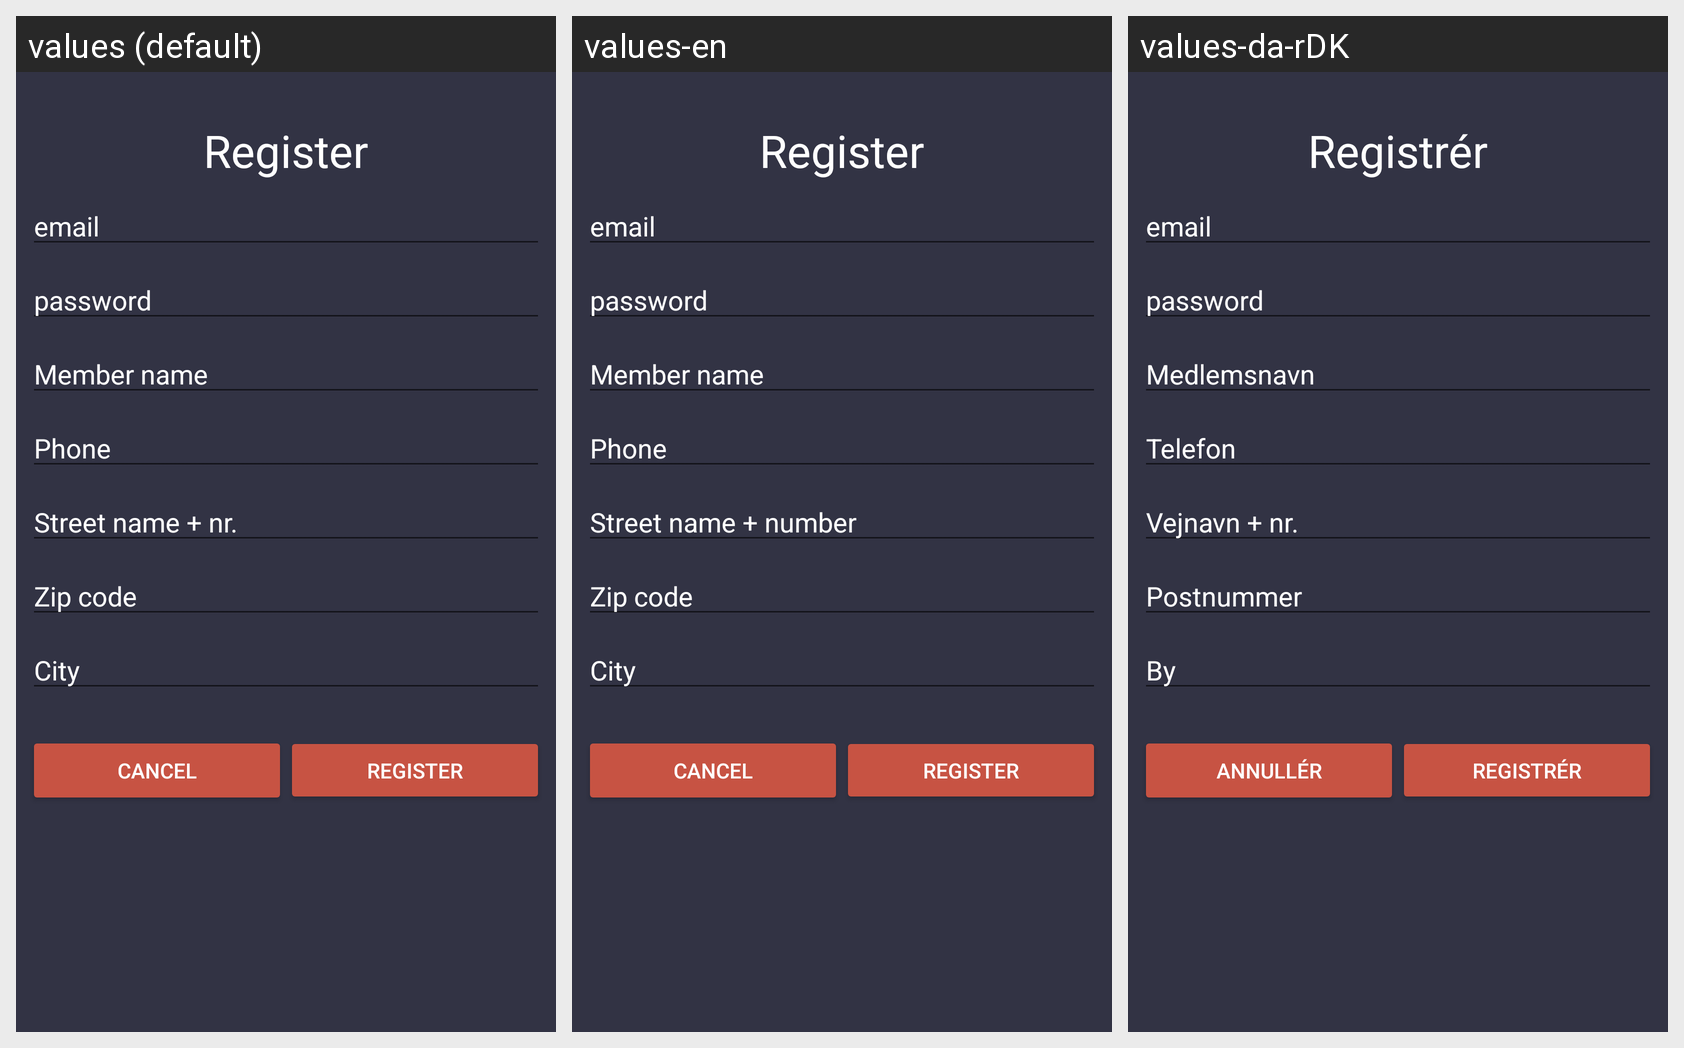

Here is an Android app screen in its default locale and in the app's own translations. Write out the translated-string differences for the strings that appear on this screen.
Android screen res/layout/activity_register.xml rendered under 3 locales, left to right: values (default), values-en, values-da-rDK. Device: Nexus 5 (rendered at 1080×1920; each locale shown at half size, 540×960, under a caption strip naming it); theme AppTheme.
Strings drawn on this screen, with the default value and each locale's value (text and hints the layout hard-codes, and strings that could not be matched under every locale, appear in the picture but are not listed):

btn_register
  values: Register
  values-en: Register
  values-da-rDK: Registrér

email_hint
  values: email
  values-en: email  [not translated; the default value is used]
  values-da-rDK: email  [not translated; the default value is used]

password_hint
  values: password
  values-en: password  [not translated; the default value is used]
  values-da-rDK: password  [not translated; the default value is used]

name_hint
  values: Member name
  values-en: Member name
  values-da-rDK: Medlemsnavn

phone_hint
  values: Phone
  values-en: Phone
  values-da-rDK: Telefon

street_hint
  values: Street name + nr.
  values-en: Street name + number
  values-da-rDK: Vejnavn + nr.

zip_hint
  values: Zip code
  values-en: Zip code
  values-da-rDK: Postnummer

city_hint
  values: City
  values-en: City
  values-da-rDK: By

cancel
  values: Cancel
  values-en: Cancel
  values-da-rDK: Annullér
